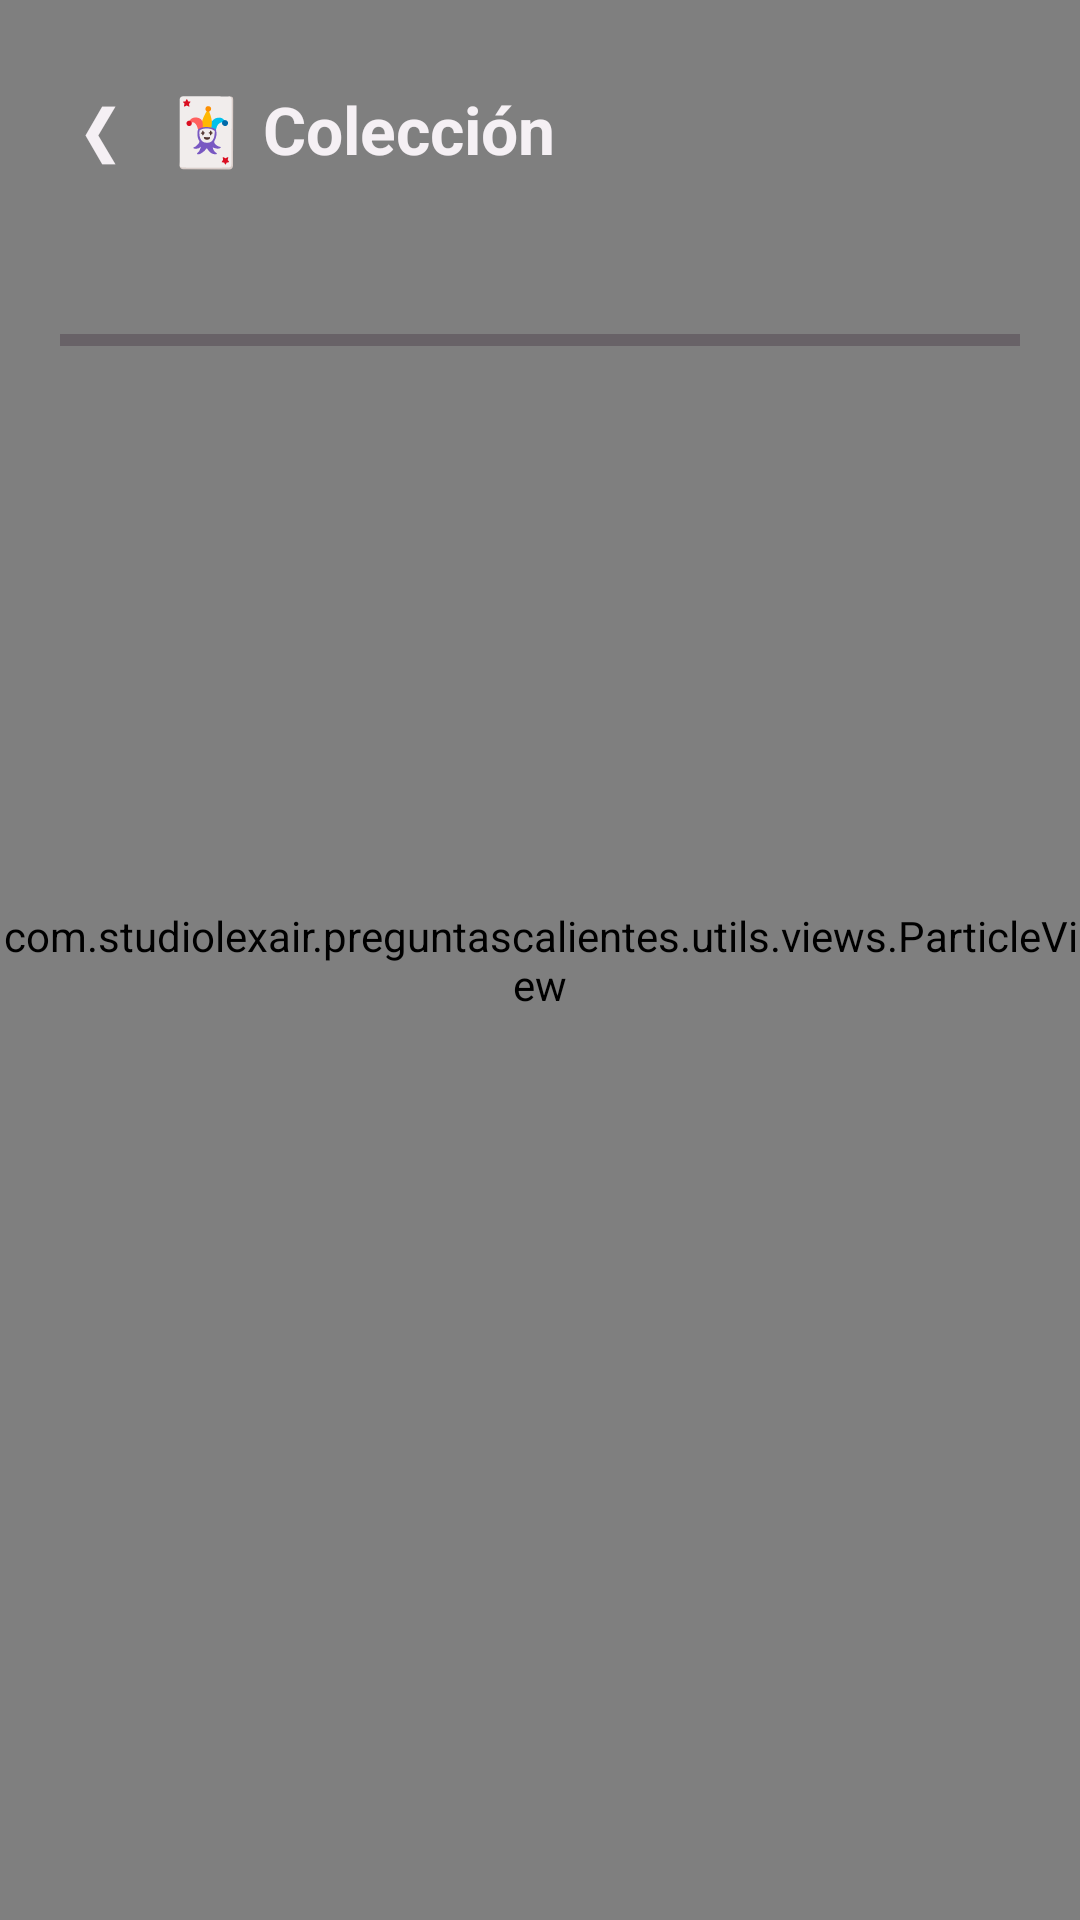

Produce the Android XML layout that renders to this screen, including the resource entries it uses.
<!-- AndroidManifest.xml: application theme Theme.PreguntasCalientes -->
<!-- res/layout/activity_collection.xml -->
<?xml version="1.0" encoding="utf-8"?>
<FrameLayout xmlns:android="http://schemas.android.com/apk/res/android"
    android:layout_width="match_parent"
    android:layout_height="match_parent">

    <com.studiolexair.preguntascalientes.utils.views.ParticleView
        android:id="@+id/particleBg"
        android:layout_width="match_parent"
        android:layout_height="match_parent" />

    <LinearLayout
        android:layout_width="match_parent"
        android:layout_height="match_parent"
        android:orientation="vertical"
        android:padding="20dp">

        <LinearLayout
            android:layout_width="match_parent"
            android:layout_height="wrap_content"
            android:orientation="horizontal"
            android:gravity="center_vertical">

            <TextView
                android:id="@+id/btnBack"
                android:layout_width="wrap_content"
                android:layout_height="wrap_content"
                android:padding="8dp"
                android:text="❮"
                android:textColor="@color/text_primary"
                android:textSize="22sp" />

            <TextView
                android:layout_width="wrap_content"
                android:layout_height="wrap_content"
                android:layout_marginStart="8dp"
                android:text="🃏 Colección"
                android:textColor="@color/text_primary"
                android:textSize="22sp"
                android:textStyle="bold" />
        </LinearLayout>

        <TextView
            android:id="@+id/textTotal"
            android:layout_width="wrap_content"
            android:layout_height="wrap_content"
            android:layout_marginTop="12dp"
            android:textColor="@color/text_secondary"
            android:textSize="14sp" />

        <ProgressBar
            android:id="@+id/progressTotal"
            style="?android:attr/progressBarStyleHorizontal"
            android:layout_width="match_parent"
            android:layout_height="wrap_content"
            android:layout_marginTop="8dp"
            android:progressTint="@color/primary"
            android:progressBackgroundTint="@color/surface_light" />

        <androidx.recyclerview.widget.RecyclerView
            android:id="@+id/recyclerPacks"
            android:layout_width="match_parent"
            android:layout_height="0dp"
            android:layout_weight="1"
            android:layout_marginTop="14dp"
            android:clipToPadding="false" />

    </LinearLayout>
</FrameLayout>
<!-- resources referenced by this layout -->
<resources>
  <color name="primary">#FF6B9D</color>
  <color name="surface_light">#332030</color>
  <color name="text_primary">#F5F0F4</color>
  <color name="text_secondary">#B8A8B3</color>
  <style name="Theme.PreguntasCalientes" parent="Base.Theme.PreguntasCalientes" />
  <style name="Base.Theme.PreguntasCalientes" parent="Theme.Material3.Dark.NoActionBar">
          <item name="colorPrimary">@color/primary</item>
          <item name="colorPrimaryVariant">@color/primary_dark</item>
          <item name="colorOnPrimary">@color/white</item>
          <item name="colorSecondary">@color/secondary</item>
          <item name="colorSecondaryVariant">@color/secondary_dark</item>
          <item name="colorOnSecondary">@color/white</item>
          <item name="colorSurface">@color/surface</item>
          <item name="colorOnSurface">@color/text_primary</item>
          <item name="android:colorBackground">@color/background</item>
          <item name="android:statusBarColor">@color/background</item>
          <item name="android:navigationBarColor">@color/background</item>
          <item name="android:windowLightStatusBar">false</item>
          <item name="colorAccent">@color/accent</item>
      </style>
  <color name="primary_dark">#C73866</color>
  <color name="white">#FFFFFF</color>
  <color name="secondary">#C73866</color>
  <color name="secondary_dark">#A02A4F</color>
  <color name="surface">#241520</color>
  <color name="background">#1A0F16</color>
  <color name="accent">#FFD93D</color>
</resources>
